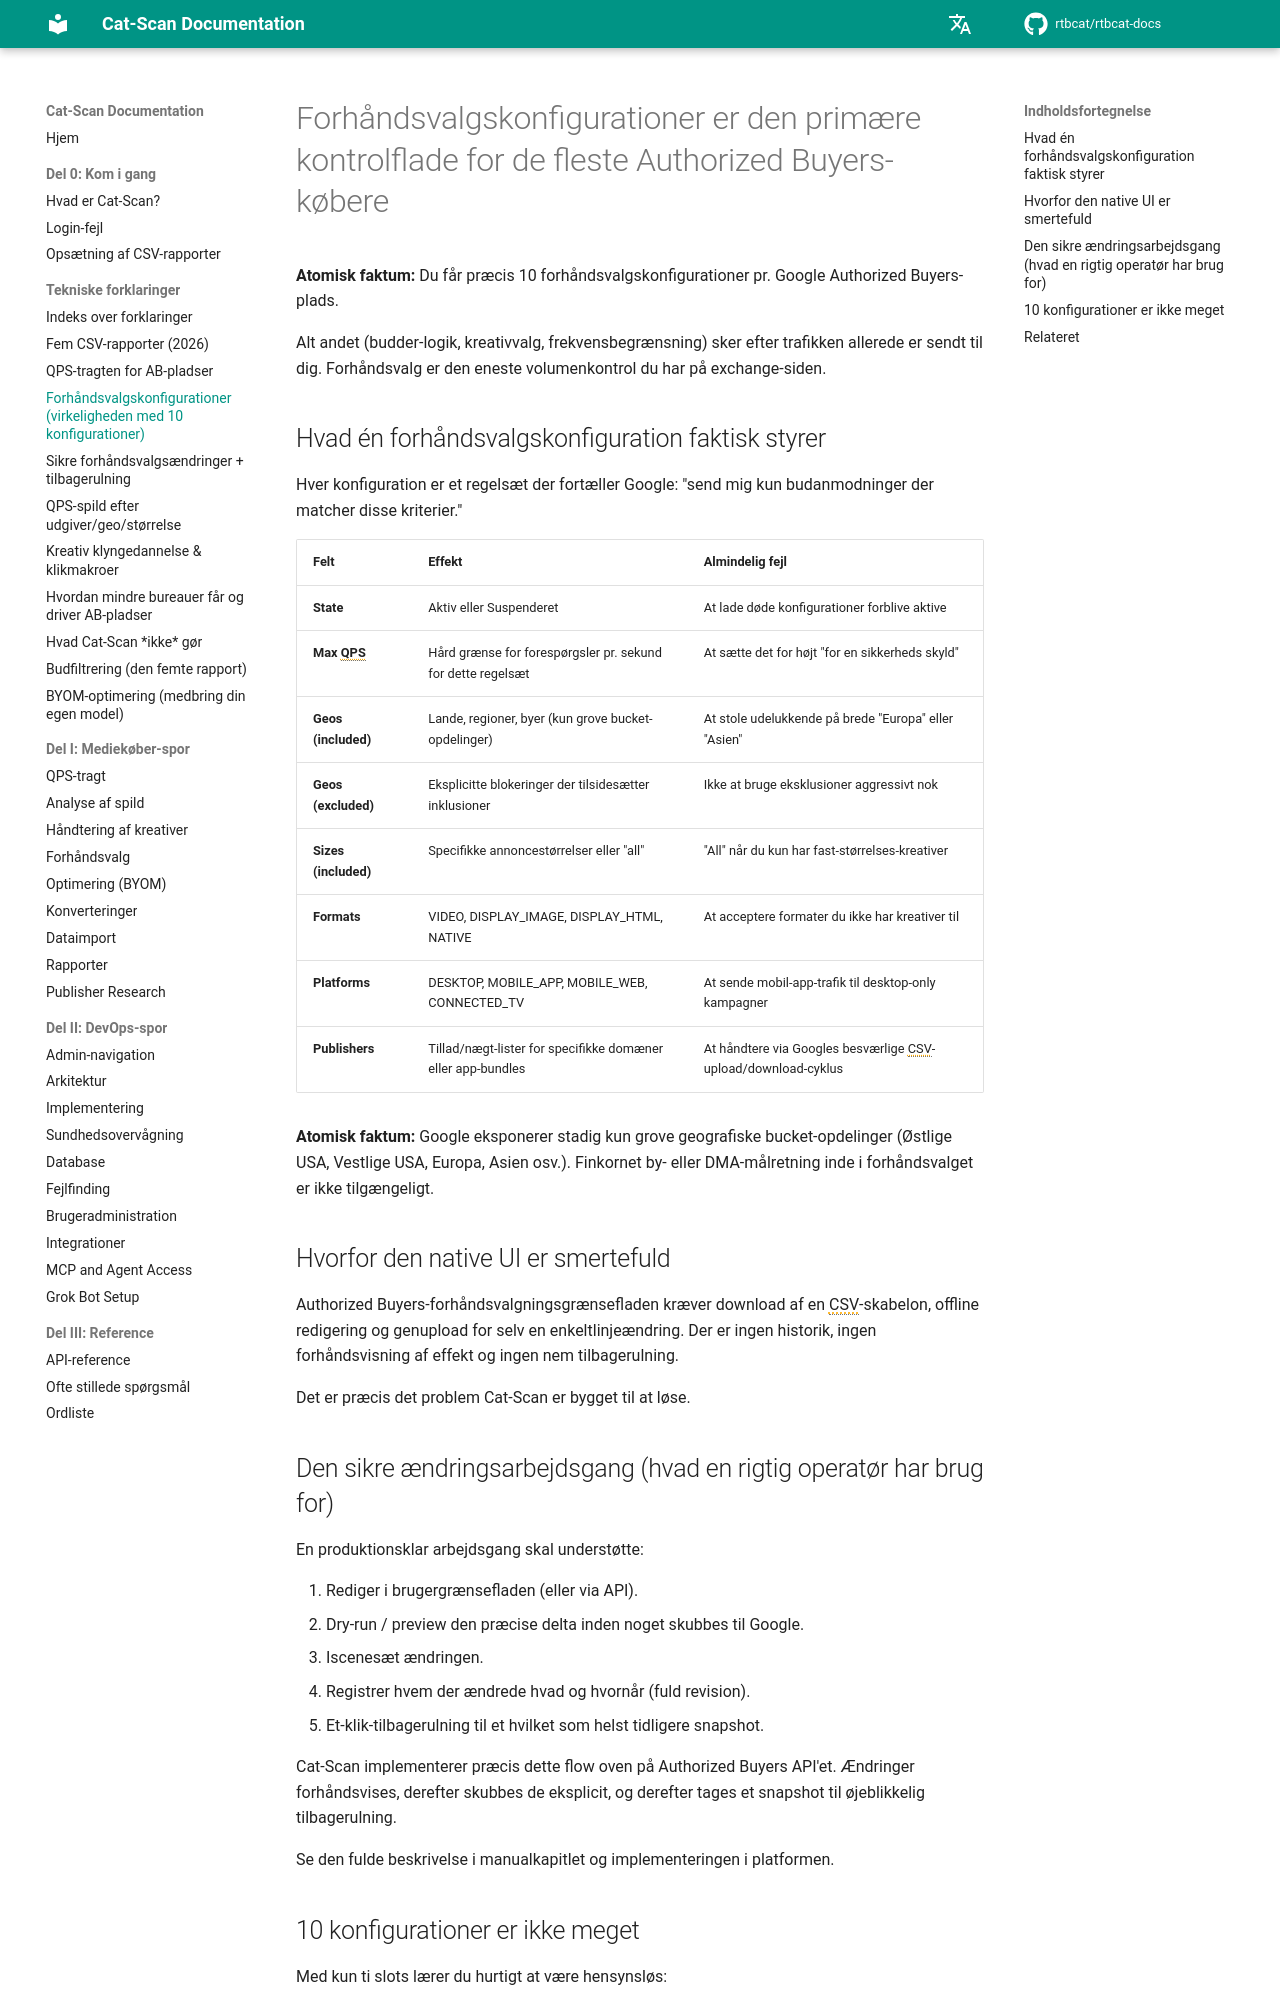

repository: rtbcat/rtbcat-docs · page: da/explainers/pretargeting-configs/index.html · generator: mkdocs

---
title: "Authorized Buyers-forhåndsvalg: 10 konfigurationer pr. plads"
description: "Du får præcis 10 forhåndsvalgskonfigurationer pr. Google Authorized Buyers-plads -- den eneste volumenkontrol på exchange-siden. Se hvert felt og Cat-Scan-platformen."
---

# Forhåndsvalgskonfigurationer er den primære kontrolflade for de fleste Authorized Buyers-købere

**Atomisk faktum:** Du får præcis 10 forhåndsvalgskonfigurationer pr. Google Authorized Buyers-plads.

Alt andet (budder-logik, kreativvalg, frekvensbegrænsning) sker efter trafikken allerede er sendt til dig. Forhåndsvalg er den eneste volumenkontrol du har på exchange-siden.

## Hvad én forhåndsvalgskonfiguration faktisk styrer

Hver konfiguration er et regelsæt der fortæller Google: "send mig kun budanmodninger der matcher disse kriterier."

| Felt                  | Effekt                                                                 | Almindelig fejl |
|-----------------------|------------------------------------------------------------------------|----------------|
| **State**             | Aktiv eller Suspenderet                                                | At lade døde konfigurationer forblive aktive |
| **Max QPS**           | Hård grænse for forespørgsler pr. sekund for dette regelsæt            | At sætte det for højt "for en sikkerheds skyld" |
| **Geos (included)**   | Lande, regioner, byer (kun grove bucket-opdelinger)                    | At stole udelukkende på brede "Europa" eller "Asien" |
| **Geos (excluded)**   | Eksplicitte blokeringer der tilsidesætter inklusioner                  | Ikke at bruge eksklusioner aggressivt nok |
| **Sizes (included)**  | Specifikke annoncestørrelser eller "all"                               | "All" når du kun har fast-størrelses-kreativer |
| **Formats**           | VIDEO, DISPLAY_IMAGE, DISPLAY_HTML, NATIVE                             | At acceptere formater du ikke har kreativer til |
| **Platforms**         | DESKTOP, MOBILE_APP, MOBILE_WEB, CONNECTED_TV                         | At sende mobil-app-trafik til desktop-only kampagner |
| **Publishers**        | Tillad/nægt-lister for specifikke domæner eller app-bundles            | At håndtere via Googles besværlige CSV-upload/download-cyklus |

**Atomisk faktum:** Google eksponerer stadig kun grove geografiske bucket-opdelinger (Østlige USA, Vestlige USA, Europa, Asien osv.). Finkornet by- eller DMA-målretning inde i forhåndsvalget er ikke tilgængeligt.

## Hvorfor den native UI er smertefuld

Authorized Buyers-forhåndsvalgningsgrænsefladen kræver download af en CSV-skabelon, offline redigering og genupload for selv en enkeltlinjeændring. Der er ingen historik, ingen forhåndsvisning af effekt og ingen nem tilbagerulning.

Det er præcis det problem Cat-Scan er bygget til at løse.
